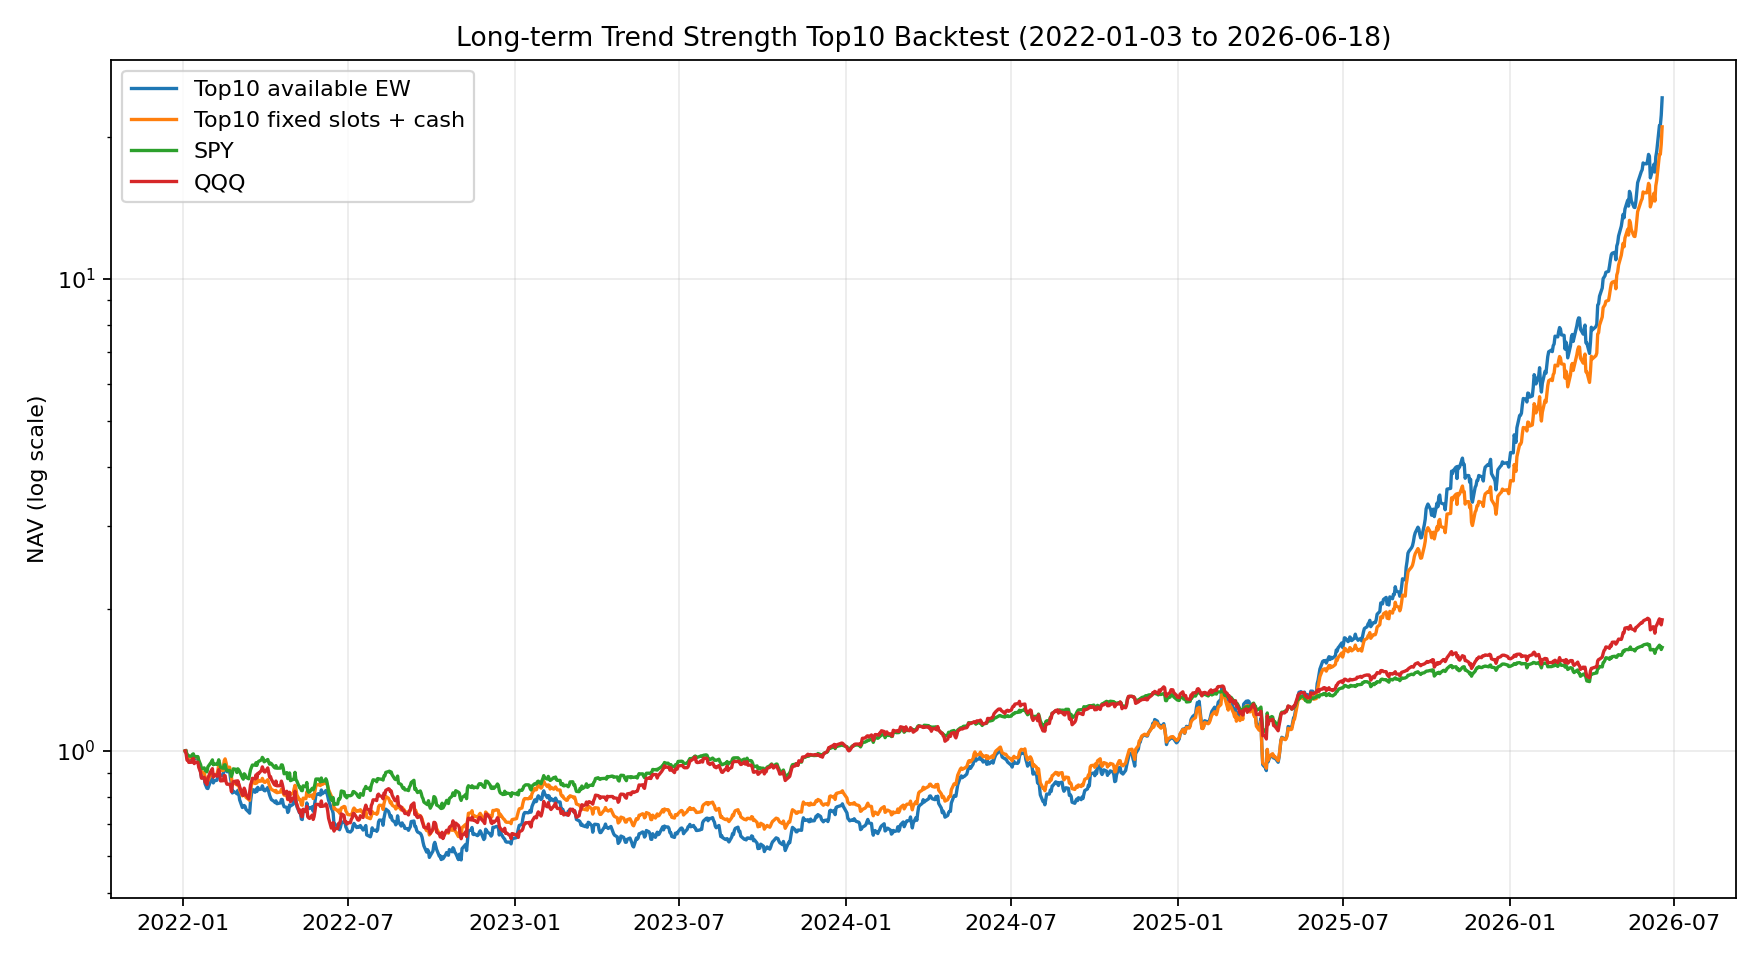

Data behind this chart, as committed beside it:
date, available_equal_weight_nav, available_equal_weight_return, fixed_10_slot_cash_nav, fixed_10_slot_cash_return, SPY_nav, SPY_return, QQQ_nav, QQQ_return, active_prior_close_count
2022-01-03, 1.0, 0.0, 1.0, 0.0, 1.0, 0.0, 1.0, 0.0, 0
2022-01-04, 1.003, 0.002574, 1.002, 0.002059, 0.9997, -0.0003349, 0.987, -0.01297, 8
2022-01-05, 0.9716, -0.03089, 0.9773, -0.02472, 0.9805, -0.0192, 0.9567, -0.03072, 8
2022-01-06, 0.961, -0.01089, 0.9688, -0.008713, 0.9795, -0.0009394, 0.956, -0.0007026, 8
2022-01-07, 0.9565, -0.004681, 0.9651, -0.003745, 0.9757, -0.003953, 0.9457, -0.01083, 8
2022-01-10, 0.9647, 0.008548, 0.9717, 0.006838, 0.9745, -0.001244, 0.9463, 0.0006581, 8
2022-01-11, 0.9679, 0.003318, 0.9743, 0.002654, 0.9833, 0.009108, 0.9605, 0.01502, 8
2022-01-12, 0.9756, 0.007966, 0.9805, 0.006372, 0.986, 0.002704, 0.9643, 0.003966, 8
2022-01-13, 0.963, -0.01288, 0.9704, -0.0103, 0.9724, -0.01378, 0.9402, -0.02502, 8
2022-01-14, 0.9656, 0.002689, 0.9725, 0.002151, 0.9728, 0.000409, 0.9461, 0.006223, 8
2022-01-17, 0.9614, -0.00436, 0.9691, -0.003488, 0.9728, 0.0, 0.9461, 0.0, 8
2022-01-18, 0.9384, -0.02394, 0.9506, -0.01915, 0.9556, -0.01771, 0.9225, -0.02489, 8
2022-01-19, 0.9215, -0.01805, 0.9369, -0.01444, 0.9457, -0.01038, 0.9124, -0.01098, 8
2022-01-20, 0.9046, -0.01829, 0.9231, -0.01463, 0.9352, -0.01107, 0.9005, -0.01299, 8
2022-01-21, 0.8775, -0.02995, 0.901, -0.02396, 0.9168, -0.01963, 0.8755, -0.02773, 8
2022-01-24, 0.8746, -0.003332, 0.8986, -0.002666, 0.9207, 0.004247, 0.8796, 0.004578, 8
2022-01-25, 0.8517, -0.02619, 0.8798, -0.02095, 0.9095, -0.01221, 0.8592, -0.02318, 8
2022-01-26, 0.8421, -0.01124, 0.8719, -0.008996, 0.9072, -0.002509, 0.8578, -0.001565, 8
2022-01-27, 0.8338, -0.009926, 0.865, -0.007941, 0.9027, -0.004938, 0.8492, -0.01007, 8
2022-01-28, 0.8325, -0.001522, 0.8639, -0.001218, 0.9251, 0.02484, 0.8758, 0.03137, 8
2022-01-31, 0.8638, 0.03763, 0.8899, 0.03011, 0.9418, 0.01801, 0.9038, 0.03198, 8
2022-02-01, 0.8684, 0.005361, 0.8937, 0.004289, 0.9482, 0.006757, 0.91, 0.006803, 8
2022-02-02, 0.8743, 0.006699, 0.8985, 0.005359, 0.9574, 0.009714, 0.9174, 0.008125, 8
2022-02-03, 0.8556, -0.02136, 0.8832, -0.01709, 0.9349, -0.0235, 0.8802, -0.04054, 8
2022-02-04, 0.8642, 0.01002, 0.8902, 0.008014, 0.9393, 0.004702, 0.8913, 0.01261, 8
2022-02-07, 0.8669, 0.003115, 0.8925, 0.002492, 0.9363, -0.003209, 0.8841, -0.008044, 8
2022-02-08, 0.8868, 0.02298, 0.9089, 0.01838, 0.944, 0.008228, 0.894, 0.01124, 8
2022-02-09, 0.9184, 0.03567, 0.9348, 0.02853, 0.9578, 0.01464, 0.913, 0.02119, 8
2022-02-10, 0.8964, -0.02394, 0.9169, -0.01915, 0.9406, -0.01797, 0.8923, -0.02263, 8
2022-02-11, 0.8876, -0.009836, 0.9097, -0.007869, 0.922, -0.01972, 0.864, -0.03172, 8
2022-02-14, 0.8869, -0.0008087, 0.9091, -0.0006469, 0.919, -0.003269, 0.8651, 0.001239, 8
2022-02-15, 0.9412, 0.06121, 0.9536, 0.04897, 0.9338, 0.01613, 0.8866, 0.02486, 8
2022-02-16, 0.9515, 0.01101, 0.962, 0.008806, 0.9349, 0.001121, 0.8864, -0.0002527, 8
2022-02-17, 0.9308, -0.02178, 0.9452, -0.01743, 0.9149, -0.02136, 0.86, -0.02974, 8
2022-02-18, 0.9035, -0.02929, 0.9231, -0.02343, 0.909, -0.006475, 0.8502, -0.01141, 8
2022-02-21, 0.9045, 0.001016, 0.9238, 0.0008131, 0.909, 0.0, 0.8502, 0.0, 8
2022-02-22, 0.8741, -0.0336, 0.899, -0.02688, 0.8992, -0.01073, 0.8417, -0.01004, 8
2022-02-23, 0.8511, -0.0263, 0.8801, -0.02104, 0.8833, -0.01774, 0.8201, -0.02562, 8
2022-02-24, 0.8146, -0.04285, 0.8499, -0.03428, 0.8966, 0.01505, 0.8477, 0.0336, 8
2022-02-25, 0.8216, 0.008521, 0.8557, 0.006817, 0.9164, 0.02206, 0.8608, 0.01551, 8
2022-02-28, 0.8158, -0.007027, 0.8509, -0.005622, 0.914, -0.002559, 0.8634, 0.002979, 8
2022-03-01, 0.8113, -0.005521, 0.8472, -0.004417, 0.9001, -0.01523, 0.8502, -0.01531, 8
2022-03-02, 0.8249, 0.0168, 0.8585, 0.01344, 0.9166, 0.0184, 0.8644, 0.01678, 8
2022-03-03, 0.8144, -0.01273, 0.8498, -0.01019, 0.9121, -0.004978, 0.8521, -0.01428, 8
2022-03-04, 0.7879, -0.03249, 0.8277, -0.02599, 0.9047, -0.008125, 0.8397, -0.01449, 8
2022-03-07, 0.759, -0.03674, 0.8034, -0.02939, 0.878, -0.02948, 0.8088, -0.03688, 8
2022-03-08, 0.7613, 0.002982, 0.8053, 0.002386, 0.8713, -0.007582, 0.805, -0.004648, 8
2022-03-09, 0.7664, 0.006741, 0.8096, 0.005393, 0.8947, 0.02681, 0.834, 0.036, 8
2022-03-10, 0.763, -0.00445, 0.8068, -0.00356, 0.8907, -0.004516, 0.8247, -0.0111, 8
2022-03-11, 0.7521, -0.01426, 0.7975, -0.01141, 0.8793, -0.01272, 0.8076, -0.02074, 8
2022-03-14, 0.7423, -0.01299, 0.7893, -0.01039, 0.8729, -0.007308, 0.7921, -0.0192, 8
2022-03-15, 0.7382, -0.005493, 0.7858, -0.004395, 0.8921, 0.02199, 0.8169, 0.03137, 8
2022-03-16, 0.7818, 0.05894, 0.8228, 0.04715, 0.9119, 0.02217, 0.8472, 0.03709, 8
2022-03-17, 0.8084, 0.03407, 0.8453, 0.02726, 0.9233, 0.01251, 0.8575, 0.01211, 8
2022-03-18, 0.8295, 0.0261, 0.8629, 0.02088, 0.9334, 0.01095, 0.875, 0.02047, 8
2022-03-21, 0.8174, -0.01462, 0.8528, -0.01169, 0.9331, -0.0002925, 0.8726, -0.002781, 8
2022-03-22, 0.8302, 0.01566, 0.8635, 0.01253, 0.9441, 0.0117, 0.8898, 0.01965, 8
2022-03-23, 0.8205, -0.01165, 0.8555, -0.009321, 0.9319, -0.01288, 0.877, -0.01437, 8
2022-03-24, 0.8373, 0.02043, 0.8694, 0.01635, 0.9459, 0.01507, 0.8965, 0.02223, 8
2022-03-25, 0.8282, -0.01087, 0.8619, -0.008697, 0.9506, 0.004884, 0.8957, -0.0008341, 8
... 1,090 more rows
